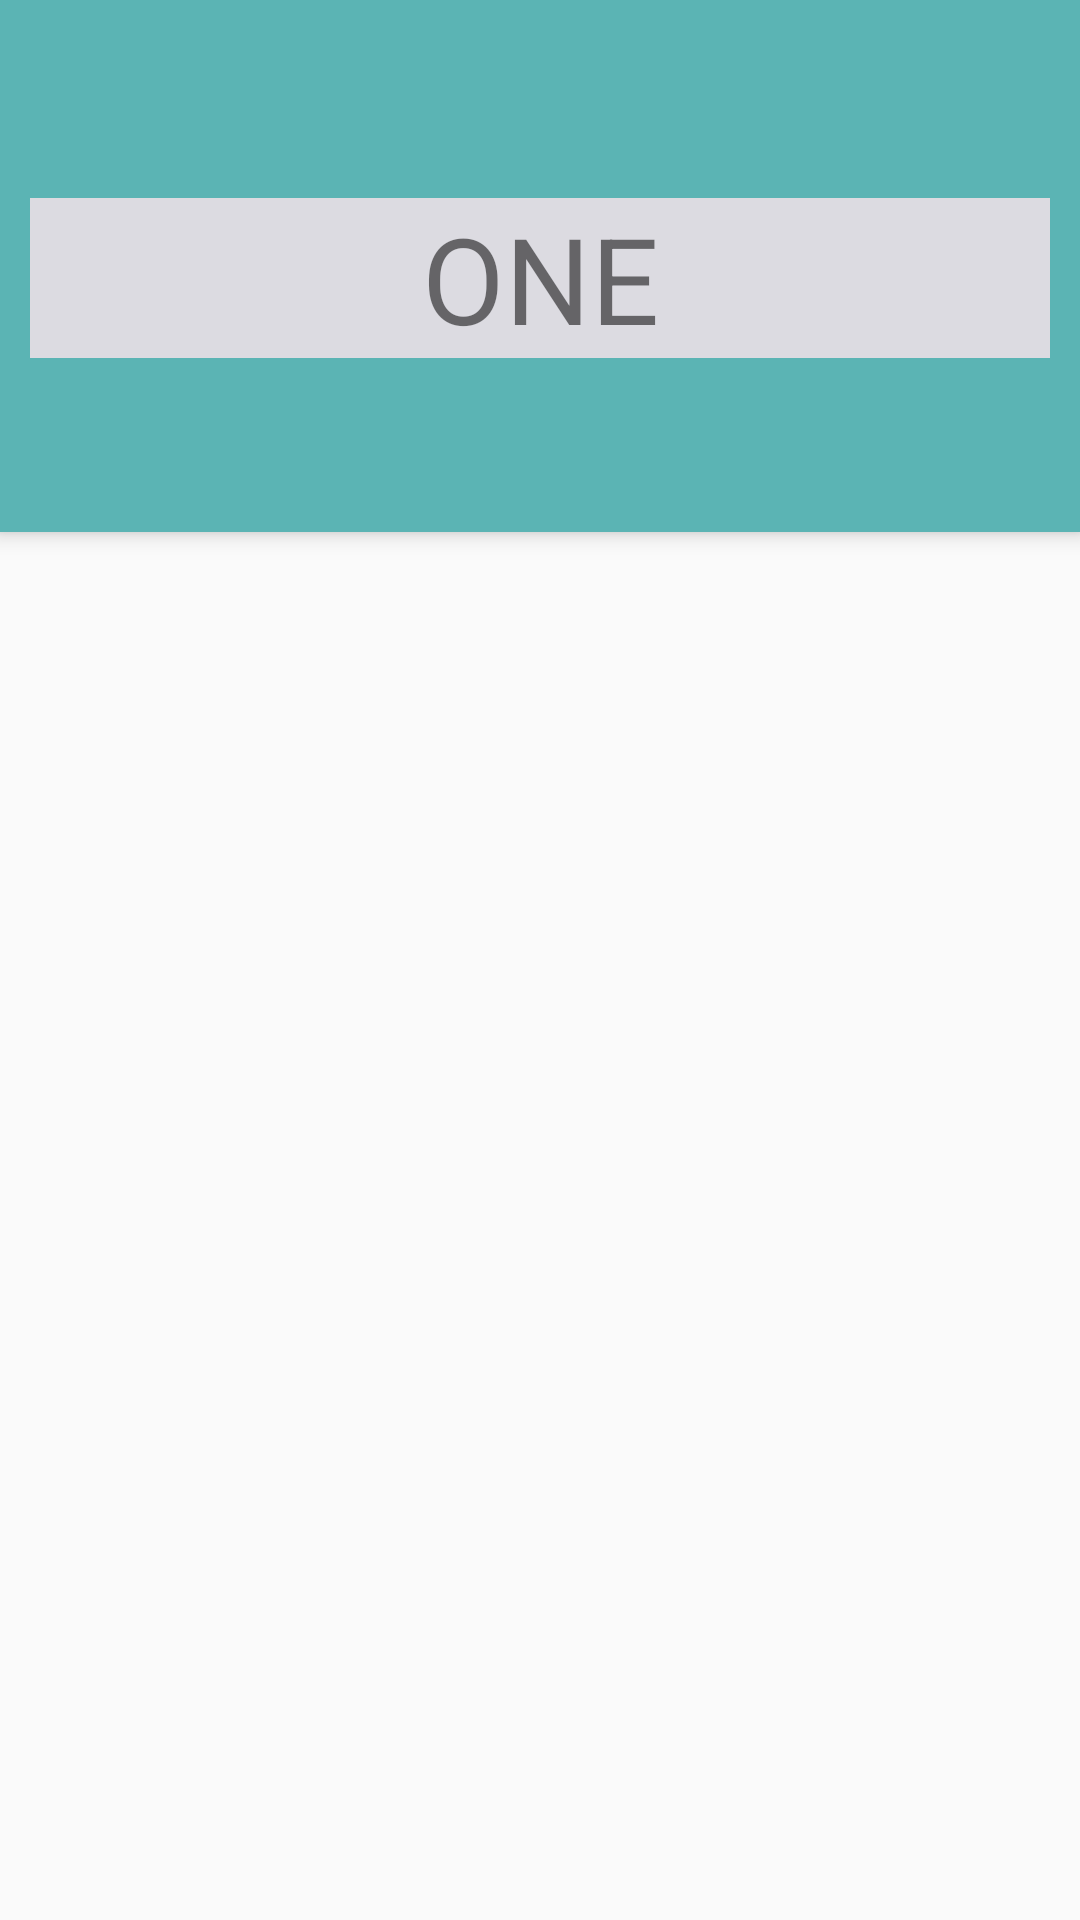

Reconstruct the res/layout file that produces this screen, plus the resources it refers to.
<!-- AndroidManifest.xml: application theme MyMaterialTheme -->
<!-- res/layout/activity_main.xml -->
<android.support.design.widget.CoordinatorLayout
    xmlns:android="http://schemas.android.com/apk/res/android"
    xmlns:app="http://schemas.android.com/apk/res-auto"
    android:layout_width="match_parent"
    android:layout_height="match_parent">

    <android.support.design.widget.AppBarLayout
        android:layout_width="match_parent"
        android:layout_height="wrap_content"
        android:theme="@style/ThemeOverlay.AppCompat.Light">


        <android.support.v7.widget.Toolbar
            android:id="@+id/toolbar"
            android:layout_width="match_parent"
            android:layout_height="?attr/actionBarSize"
            android:background="?attr/colorPrimary"
            app:layout_scrollFlags="scroll|enterAlways|snap"
            app:popupTheme="@style/ThemeOverlay.AppCompat.Light" />

        <android.support.v7.widget.LinearLayoutCompat
            android:layout_width="match_parent"
            android:layout_height="wrap_content"
            app:layout_scrollFlags="scroll|enterAlways|snap">

            <TextView
                android:layout_width="match_parent"
                android:layout_height="wrap_content"
                android:text="ONE"
                android:gravity="center"
                android:textSize="40sp"
                android:layout_margin="10dp"
                android:background="#dcdbe1"/>


        </android.support.v7.widget.LinearLayoutCompat>

        <android.support.design.widget.TabLayout
            android:id="@+id/tabs"
            android:layout_width="match_parent"
            android:layout_height="wrap_content"
            app:tabMode="scrollable" />

    </android.support.design.widget.AppBarLayout>

    <android.support.v4.view.ViewPager
        android:id="@+id/viewpager"
        android:layout_width="match_parent"
        android:layout_height="match_parent"
        app:layout_behavior="@string/appbar_scrolling_view_behavior"/>

</android.support.design.widget.CoordinatorLayout>
<!-- resources referenced by this layout -->
<resources>
  <style name="MyMaterialTheme" parent="MyMaterialTheme.Base">
  </style>
  <style name="MyMaterialTheme.Base" parent="Theme.AppCompat.Light.DarkActionBar">
      <item name="windowNoTitle">true</item>
      <item name="windowActionBar">false</item>
      <item name="colorPrimary">@color/colorPrimary</item>
      <item name="colorPrimaryDark">@color/colorPrimaryDark</item>
      <item name="colorAccent">@color/colorAccent</item>
  </style>
  <color name="colorPrimary">#5bb4b4</color>
  <color name="colorPrimaryDark">#308e9f</color>
  <color name="colorAccent">#007cef</color>
</resources>
